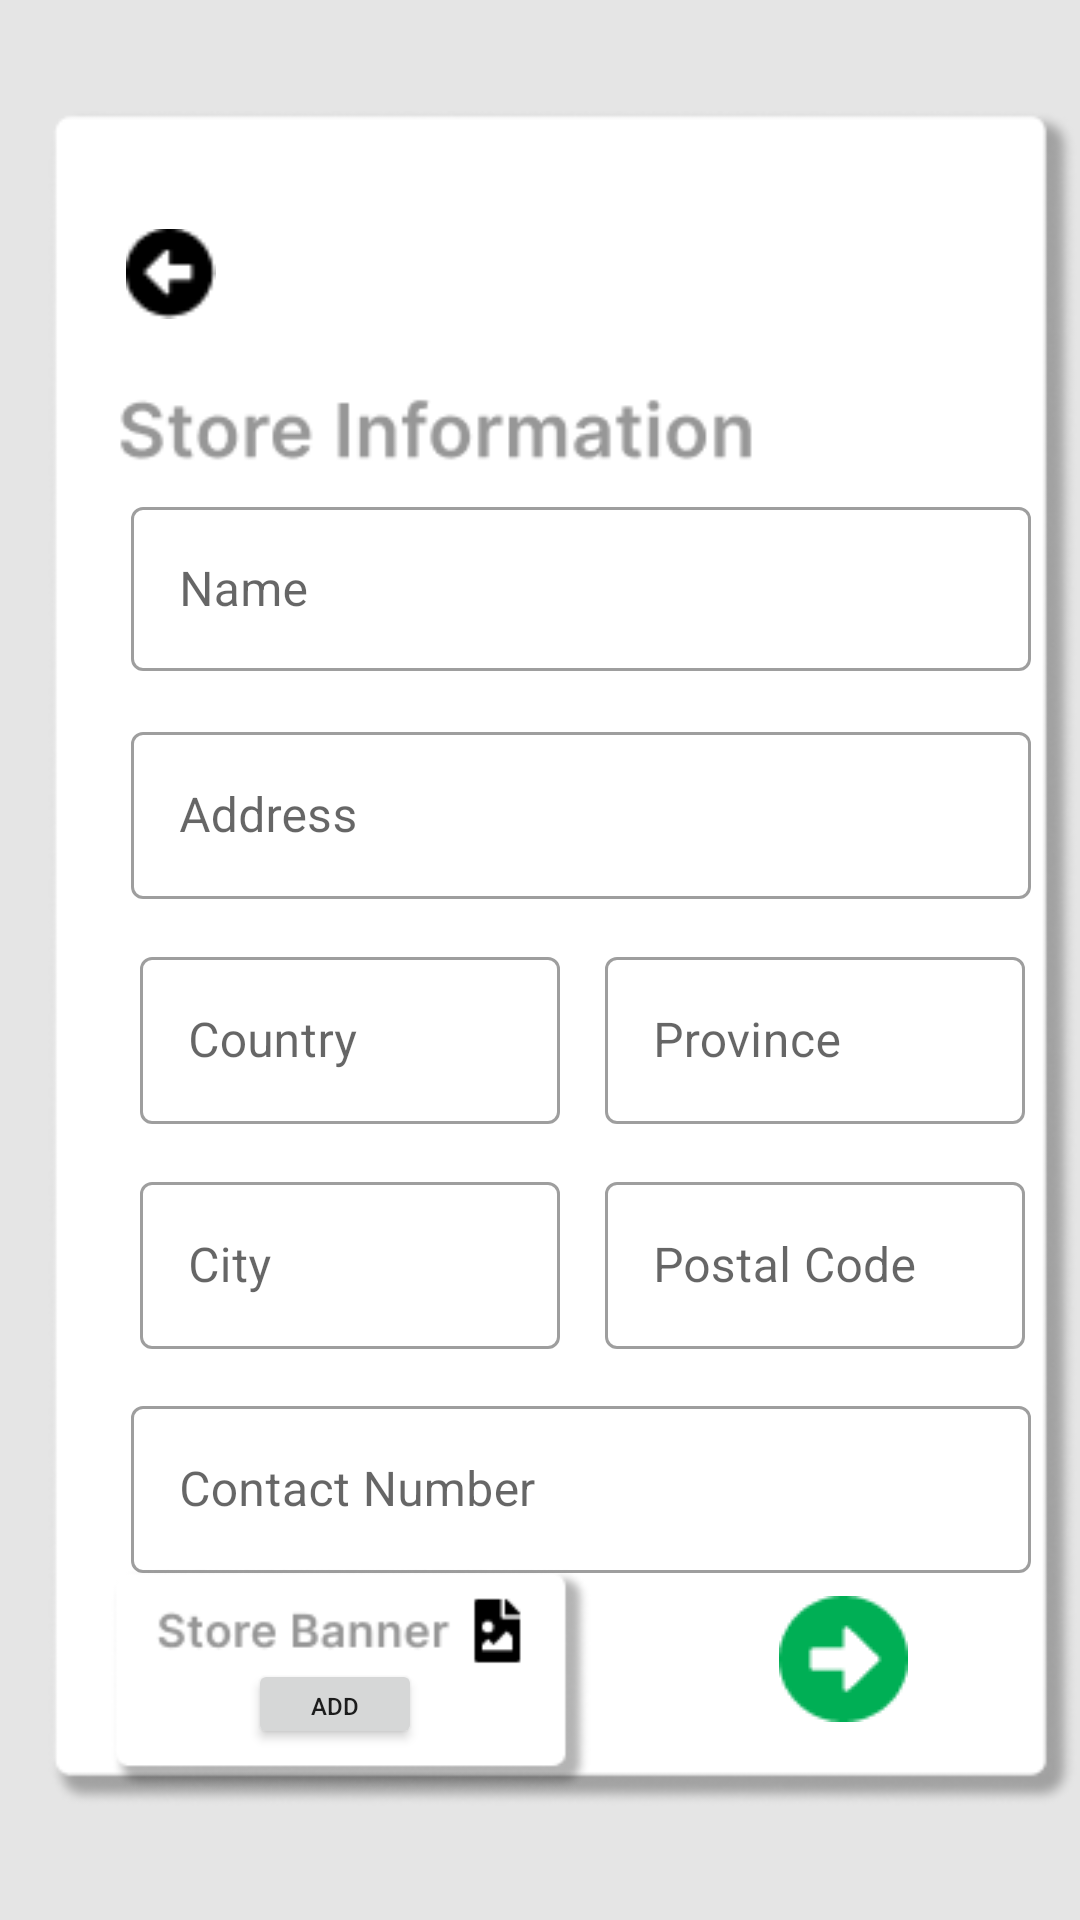

Write the Android layout XML for this screen, with the resource values it uses.
<!-- AndroidManifest.xml: application theme Theme.MyApplication -->
<!-- res/layout/activity_create_new_store.xml -->
<?xml version="1.0" encoding="utf-8"?>
<androidx.constraintlayout.widget.ConstraintLayout xmlns:android="http://schemas.android.com/apk/res/android"
    xmlns:app="http://schemas.android.com/apk/res-auto"
    xmlns:tools="http://schemas.android.com/tools"
    android:layout_width="match_parent"
    android:layout_height="match_parent"
    android:background="#E5E5E5"
    android:scaleX="1.000"
    tools:context=".Dashboard_Seller.CreateNewStore">


    <ImageView
        android:id="@+id/imageView14"
        android:layout_width="wrap_content"
        android:layout_height="wrap_content"
        app:layout_constraintBottom_toBottomOf="parent"
        app:layout_constraintEnd_toEndOf="parent"
        app:layout_constraintStart_toStartOf="parent"
        app:layout_constraintTop_toTopOf="parent"
        app:srcCompat="@drawable/card" />

    <ImageButton
        android:id="@+id/imageButton"
        android:layout_width="40dp"
        android:layout_height="60dp"
        android:backgroundTint="#FFFFFF"
        android:onClick="Exit"
        android:scaleX="1.2"
        android:scaleY="1.2"
        app:layout_constraintBottom_toBottomOf="parent"
        app:layout_constraintEnd_toEndOf="parent"
        app:layout_constraintHorizontal_bias="0.115"
        app:layout_constraintStart_toStartOf="parent"
        app:layout_constraintTop_toTopOf="parent"
        app:layout_constraintVertical_bias="0.105"
        app:srcCompat="@drawable/bkbtn" />

    <com.google.android.material.textfield.TextInputLayout
        style="@style/Widget.MaterialComponents.TextInputLayout.OutlinedBox"
        android:layout_width="300dp"
        android:layout_height="60dp"
        android:translationX="35dp"
        android:translationY="130dp"
        app:layout_constraintBottom_toBottomOf="parent"
        app:layout_constraintEnd_toEndOf="parent"
        app:layout_constraintHorizontal_bias="0.144"
        app:layout_constraintStart_toStartOf="parent"
        app:layout_constraintTop_toTopOf="parent"
        app:layout_constraintVertical_bias="0.058">

        <com.google.android.material.textfield.TextInputEditText
            android:id="@+id/StoreName"
            android:layout_width="300dp"
            android:layout_height="wrap_content"
            android:hint="Name"
            android:inputType="text" />

    </com.google.android.material.textfield.TextInputLayout>


    <com.google.android.material.textfield.TextInputLayout
        style="@style/Widget.MaterialComponents.TextInputLayout.OutlinedBox"
        android:layout_width="300dp"
        android:layout_height="wrap_content"
        android:translationX="35dp"
        android:translationY="205dp"
        app:layout_constraintBottom_toBottomOf="parent"
        app:layout_constraintEnd_toEndOf="parent"
        app:layout_constraintHorizontal_bias="0.144"
        app:layout_constraintStart_toStartOf="parent"
        app:layout_constraintTop_toTopOf="parent"
        app:layout_constraintVertical_bias="0.058">

        <com.google.android.material.textfield.TextInputEditText
            android:id="@+id/StoreAddress"
            android:layout_width="300dp"
            android:layout_height="wrap_content"
            android:hint="Address"
            android:inputType="text" />

    </com.google.android.material.textfield.TextInputLayout>

    <com.google.android.material.textfield.TextInputLayout
        style="@style/Widget.MaterialComponents.TextInputLayout.OutlinedBox"
        android:layout_width="140dp"
        android:layout_height="wrap_content"
        android:translationX="15"
        android:translationY="280dp"
        app:layout_constraintBottom_toBottomOf="parent"
        app:layout_constraintEnd_toEndOf="parent"
        app:layout_constraintHorizontal_bias="0.144"
        app:layout_constraintStart_toStartOf="parent"
        app:layout_constraintTop_toTopOf="parent"
        app:layout_constraintVertical_bias="0.058">

        <com.google.android.material.textfield.TextInputEditText
            android:id="@+id/StoreCountry"
            android:layout_width="140dp"
            android:layout_height="wrap_content"
            android:hint="Country"
            android:inputType="text"
            android:translationX="0dp" />

    </com.google.android.material.textfield.TextInputLayout>

    <com.google.android.material.textfield.TextInputLayout
        style="@style/Widget.MaterialComponents.TextInputLayout.OutlinedBox"
        android:layout_width="140dp"
        android:layout_height="wrap_content"
        android:translationX="170dp"
        android:translationY="280dp"
        app:layout_constraintBottom_toBottomOf="parent"
        app:layout_constraintEnd_toEndOf="parent"
        app:layout_constraintHorizontal_bias="0.144"
        app:layout_constraintStart_toStartOf="parent"
        app:layout_constraintTop_toTopOf="parent"
        app:layout_constraintVertical_bias="0.058">

        <com.google.android.material.textfield.TextInputEditText
            android:id="@+id/StoreProvince"
            android:layout_width="140dp"
            android:layout_height="wrap_content"
            android:hint="Province"
            android:inputType="text"
            android:translationX="0dp" />

    </com.google.android.material.textfield.TextInputLayout>


    <com.google.android.material.textfield.TextInputLayout
        style="@style/Widget.MaterialComponents.TextInputLayout.OutlinedBox"
        android:layout_width="140dp"
        android:layout_height="wrap_content"
        android:translationX="15dp"
        android:translationY="355dp"
        app:layout_constraintBottom_toBottomOf="parent"
        app:layout_constraintEnd_toEndOf="parent"
        app:layout_constraintHorizontal_bias="0.144"
        app:layout_constraintStart_toStartOf="parent"
        app:layout_constraintTop_toTopOf="parent"
        app:layout_constraintVertical_bias="0.058">

        <com.google.android.material.textfield.TextInputEditText
            android:id="@+id/StoreCity"
            android:layout_width="140dp"
            android:layout_height="wrap_content"
            android:hint="City"
            android:inputType="text"
            android:translationX="0dp" />

    </com.google.android.material.textfield.TextInputLayout>

    <com.google.android.material.textfield.TextInputLayout
        android:id="@+id/textInputLayout3"
        style="@style/Widget.MaterialComponents.TextInputLayout.OutlinedBox"
        android:layout_width="140dp"
        android:layout_height="wrap_content"
        android:translationX="170dp"
        android:translationY="355dp"
        app:layout_constraintBottom_toBottomOf="parent"
        app:layout_constraintEnd_toEndOf="parent"
        app:layout_constraintHorizontal_bias="0.144"
        app:layout_constraintStart_toStartOf="parent"
        app:layout_constraintTop_toTopOf="parent"
        app:layout_constraintVertical_bias="0.058">

        <com.google.android.material.textfield.TextInputEditText
            android:id="@+id/StorePostalCode"
            android:layout_width="140dp"
            android:layout_height="wrap_content"
            android:hint="Postal Code"
            android:inputType="text"
            android:translationX="0dp" />

    </com.google.android.material.textfield.TextInputLayout>

    <com.google.android.material.textfield.TextInputLayout
        style="@style/Widget.MaterialComponents.TextInputLayout.OutlinedBox"
        android:layout_width="300dp"
        android:layout_height="65dp"
        android:translationX="35dp"
        android:translationY="430dp"
        app:layout_constraintBottom_toBottomOf="parent"
        app:layout_constraintEnd_toEndOf="parent"
        app:layout_constraintHorizontal_bias="0.144"
        app:layout_constraintStart_toStartOf="parent"
        app:layout_constraintTop_toTopOf="parent"
        app:layout_constraintVertical_bias="0.058">

        <com.google.android.material.textfield.TextInputEditText
            android:id="@+id/ContactNumber"
            android:layout_width="300dp"
            android:layout_height="wrap_content"
            android:hint="Contact Number"
            android:inputType="text" />

    </com.google.android.material.textfield.TextInputLayout>

    <ImageButton
        android:id="@+id/imageButton2"
        android:layout_width="wrap_content"
        android:layout_height="wrap_content"
        android:layout_marginBottom="56dp"
        android:backgroundTint="#FFFFFF"
        android:onClick="AddToDb"
        app:layout_constraintBottom_toBottomOf="parent"
        app:layout_constraintEnd_toEndOf="parent"
        app:layout_constraintHorizontal_bias="0.845"
        app:layout_constraintStart_toStartOf="parent"
        app:srcCompat="@drawable/proceed" />

    <ImageView
        android:id="@+id/order_background"
        android:layout_width="166dp"
        android:layout_height="74dp"
        app:layout_constraintBottom_toBottomOf="parent"
        app:layout_constraintEnd_toEndOf="parent"
        app:layout_constraintHorizontal_bias="0.175"
        app:layout_constraintStart_toStartOf="parent"
        app:layout_constraintTop_toTopOf="parent"
        app:layout_constraintVertical_bias="0.924"
        app:srcCompat="@drawable/upload" />

    <Button
        android:id="@+id/button"
        android:layout_width="58dp"
        android:layout_height="30dp"
        android:text="Add"
        android:textSize="8sp"
        app:layout_constraintBottom_toBottomOf="@+id/order_background"
        app:layout_constraintEnd_toEndOf="@+id/order_background"
        app:layout_constraintHorizontal_bias="0.451"
        app:layout_constraintStart_toStartOf="@+id/order_background"
        app:layout_constraintTop_toTopOf="@+id/order_background"
        app:layout_constraintVertical_bias="0.684" />




</androidx.constraintlayout.widget.ConstraintLayout>
<!-- resources referenced by this layout -->
<resources>
  <!-- drawable bkbtn: png bitmap (drawable-v24, 378 bytes) -->
  <!-- drawable card: png bitmap (drawable-v24, 19207 bytes) -->
  <!-- drawable proceed: png bitmap (drawable, 883 bytes) -->
  <!-- drawable upload: png bitmap (drawable-v24, 5146 bytes) -->
  <style name="Theme.MyApplication" parent="Theme.MaterialComponents.DayNight.NoActionBar">
          
          <item name="colorPrimary">@color/purple_500</item>
          <item name="colorPrimaryVariant">@color/purple_700</item>
          <item name="colorOnPrimary">@color/white</item>
          
          <item name="colorSecondary">@color/teal_200</item>
          <item name="colorSecondaryVariant">@color/teal_700</item>
          <item name="colorOnSecondary">@color/black</item>
          
          <item name="android:statusBarColor" tools:targetApi="l">?attr/colorPrimaryVariant</item>
          
      </style>
  <!-- not gathered from this repository: default colours our renderer supplied (Android Studio template values) -->
  <color name="purple_500">#FF6200EE</color>
  <color name="purple_700">#FF3700B3</color>
  <color name="teal_200">#FF03DAC5</color>
  <color name="teal_700">#FF018786</color>
  <color name="black">#FF000000</color>
  <color name="white">#FFFFFFFF</color>
</resources>
